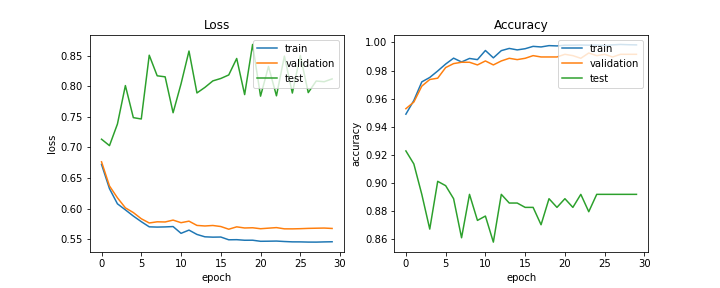

Values plotted in this chart, from the file beside it:
train_acc, train_loss, val_acc, val_loss, test_acc, test_loss, lr
0.949, 0.6722, 0.9529, 0.6764, 0.9228, 0.7134, 0.0002
0.9587, 0.6325, 0.9576, 0.6369, 0.9136, 0.7029, 0.0002
0.9719, 0.6077, 0.9689, 0.6175, 0.892, 0.7382, 0.0002
0.9751, 0.5978, 0.9736, 0.6011, 0.8673, 0.8012, 0.0002
0.9797, 0.5877, 0.9746, 0.5934, 0.9012, 0.7487, 0.0002
0.9846, 0.5785, 0.9821, 0.5833, 0.8981, 0.7465, 0.0002
0.9888, 0.57, 0.9849, 0.5763, 0.8889, 0.8509, 0.0001
0.9861, 0.5696, 0.9859, 0.5783, 0.8611, 0.8172, 0.0001
0.9886, 0.5699, 0.9859, 0.578, 0.892, 0.8155, 0.0001
0.9877, 0.5705, 0.984, 0.5811, 0.8735, 0.7567, 0.0001
0.9942, 0.5594, 0.9868, 0.5768, 0.8765, 0.804, 0.0001
0.989, 0.5647, 0.984, 0.5793, 0.858, 0.8577, 0.0001
0.9941, 0.5576, 0.9868, 0.5723, 0.892, 0.7891, 5e-05
0.9957, 0.5537, 0.9887, 0.5714, 0.8858, 0.7982, 5e-05
0.9947, 0.5531, 0.9877, 0.5722, 0.8858, 0.8088, 5e-05
0.9955, 0.5533, 0.9887, 0.5705, 0.8827, 0.8128, 5e-05
0.9972, 0.5488, 0.9906, 0.5661, 0.8827, 0.8186, 5e-05
0.9968, 0.549, 0.9896, 0.57, 0.8704, 0.8455, 5e-05
0.9977, 0.5481, 0.9896, 0.5681, 0.8889, 0.7864, 2.5e-05
0.9975, 0.5481, 0.9896, 0.5685, 0.8827, 0.8685, 2.5e-05
0.998, 0.5464, 0.9915, 0.5669, 0.8889, 0.7839, 2.5e-05
0.998, 0.5465, 0.9906, 0.5679, 0.8827, 0.8325, 2.5e-05
0.9981, 0.5467, 0.9887, 0.5688, 0.892, 0.7844, 2.5e-05
0.998, 0.546, 0.9925, 0.5667, 0.8796, 0.8494, 2.5e-05
0.9981, 0.5454, 0.9906, 0.5667, 0.892, 0.7889, 2e-05
0.9978, 0.5454, 0.9915, 0.567, 0.892, 0.8505, 2e-05
0.9982, 0.5451, 0.9896, 0.5675, 0.892, 0.7897, 2e-05
0.9985, 0.545, 0.9915, 0.5678, 0.892, 0.8086, 2e-05
0.9983, 0.5454, 0.9915, 0.568, 0.892, 0.8075, 2e-05
0.9982, 0.5456, 0.9915, 0.5674, 0.892, 0.8121, 2e-05
